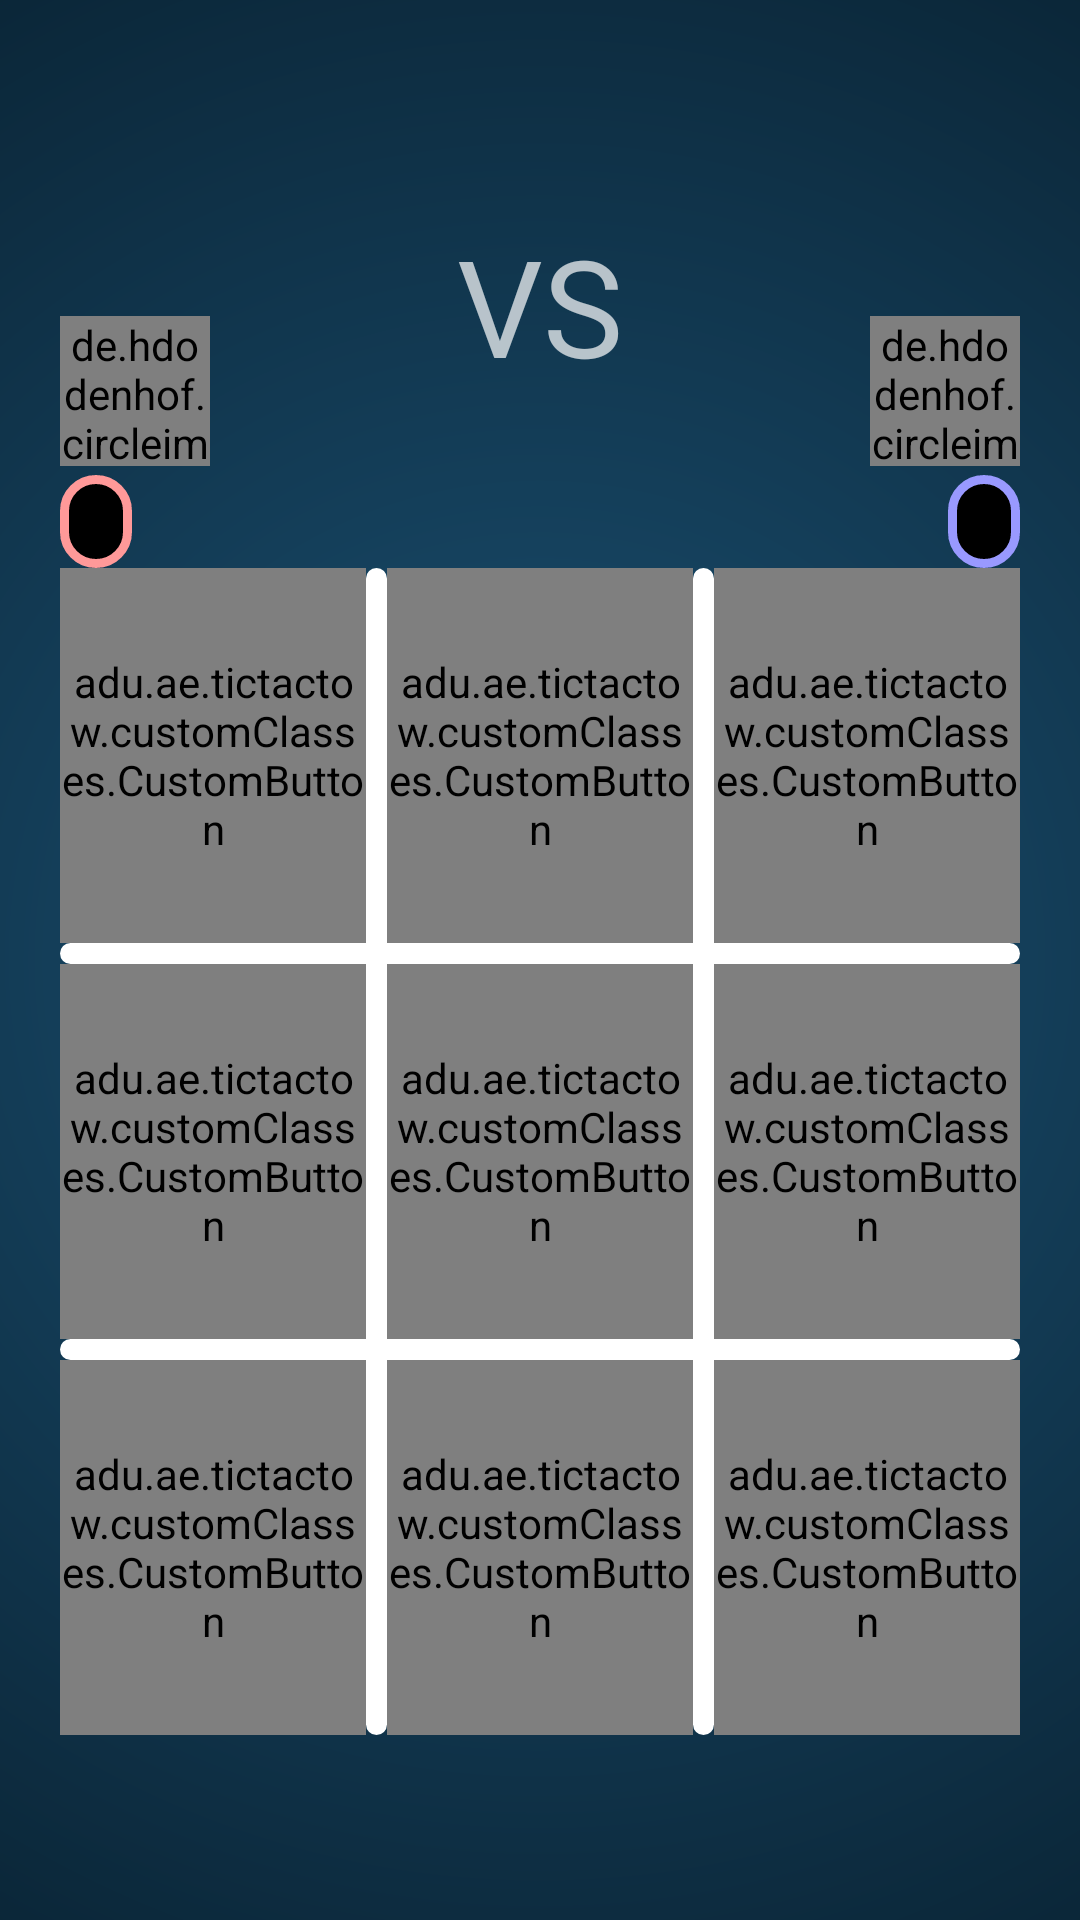

Here is an Android app screen rendered from its layout file. Give the layout XML and the strings, colors and styles it references.
<!-- AndroidManifest.xml: activity theme AppTheme -->
<!-- res/layout/activity_local_multiplayer.xml -->
<?xml version="1.0" encoding="utf-8"?>
<LinearLayout xmlns:android="http://schemas.android.com/apk/res/android"
    xmlns:tools="http://schemas.android.com/tools"
    android:layout_width="match_parent"
    android:layout_height="match_parent"
    xmlns:app="http://schemas.android.com/apk/res-auto"
    android:background="@drawable/title_background"
    android:gravity="center_vertical"
    android:orientation="vertical"
    android:paddingLeft="20dp"
    android:paddingRight="20dp"
    android:paddingTop="15dp"
    android:paddingBottom="15dp">

    <TextView
        android:id="@+id/topText"
        android:layout_width="wrap_content"
        android:layout_height="wrap_content"
        android:layout_gravity="center_horizontal"
        android:layout_marginTop="5dp"
        android:layout_marginBottom="20dp"
        android:textSize="20dp"
        tools:text="Next round begins in 5...." />

    <LinearLayout
        android:layout_width="match_parent"
        android:layout_height="wrap_content"
        android:orientation="horizontal"
        android:weightSum="3">

        <LinearLayout
            android:layout_width="0dp"
            android:layout_height="wrap_content"
            android:layout_weight="1"
            android:weightSum="10"
            android:orientation="horizontal">

            <RelativeLayout
                android:layout_width="wrap_content"
                android:layout_height="wrap_content"
                android:layout_weight="9">

                <TextView
                    android:layout_width="wrap_content"
                    android:layout_height="wrap_content"
                    android:id="@+id/p1RoundResultTextView"
                    android:textSize="25dp"
                    tools:text="WIN!"
                    />

                <de.hdodenhof.circleimageview.CircleImageView
                    android:id="@+id/player1CircularImageView"
                    android:layout_below="@id/p1RoundResultTextView"
                    android:layout_width="50dp"
                    android:layout_height="50dp"
                    android:layout_alignParentLeft="true"
                    android:layout_marginBottom="3dp"
                    android:src="@drawable/stock_man_1"
                    app:civ_border_color="@color/reddish_pink"
                    app:civ_border_width="4dp" />

                <TextView
                    android:layout_width="wrap_content"
                    android:layout_height="wrap_content"
                    android:id="@+id/name_tag1"
                    android:layout_below="@id/player1CircularImageView"
                    android:background="@drawable/name_tag_reddish_pink"
                    tools:text="Player1"
                    android:textStyle="bold"/>

            </RelativeLayout>

            <TextView
                android:id="@+id/p1PointsTextView"
                android:layout_width="wrap_content"
                android:layout_height="wrap_content"
                android:layout_gravity="center"
                android:layout_weight="1"
                android:layout_marginRight="15dp"
                android:textSize="20dp"
                android:textStyle="bold"
                android:freezesText="true"
                tools:text="5" />



        </LinearLayout>


        <TextView
            android:layout_width="0dp"
            android:layout_height="wrap_content"
            android:layout_weight="1"
            android:gravity="center"
            android:text="@string/versus"
            android:textSize="45dp" />


        <LinearLayout
            android:layout_width="0dp"
            android:layout_height="wrap_content"
            android:layout_weight="1"
            android:orientation="horizontal"
            android:weightSum="10">

            <TextView
                android:id="@+id/p2PointsTextView"
                android:layout_width="wrap_content"
                android:layout_height="wrap_content"
                android:layout_gravity="center"
                android:textSize="20dp"
                android:layout_marginLeft="15dp"
                android:textStyle="bold"
                android:freezesText="true"
                android:layout_weight="1"
                tools:text="5" />

            <RelativeLayout
                android:layout_width="0dp"
                android:layout_height="wrap_content"
                android:layout_weight="9"
                android:gravity="right">

                <TextView
                    android:layout_width="wrap_content"
                    android:layout_height="wrap_content"
                    android:id="@+id/p2RoundResultTextView"
                    android:textSize="25dp"
                    android:layout_alignParentRight="true"
                    tools:text="WIN!"
                    />

                <de.hdodenhof.circleimageview.CircleImageView
                    android:id="@+id/player2CircularImageView"
                    android:layout_alignParentRight="true"
                    android:layout_width="50dp"
                    android:layout_height="50dp"
                    android:layout_marginBottom="3dp"
                    android:src="@drawable/stock_man_2"
                    android:layout_below="@id/p2RoundResultTextView"
                    app:civ_border_color="@color/light_violet"
                    app:civ_border_width="4dp"/>

                <TextView
                    android:layout_width="wrap_content"
                    android:layout_height="wrap_content"
                    android:id="@+id/name_tag2"
                    android:layout_below="@+id/player2CircularImageView"
                    android:layout_centerHorizontal="true"
                    android:background="@drawable/name_tag_light_violet"
                    tools:text="Player2"
                    android:layout_alignParentRight="true"
                    android:textStyle="bold"/>
            </RelativeLayout>
        </LinearLayout>


    </LinearLayout>


    <LinearLayout
        android:layout_width="match_parent"
        android:layout_height="wrap_content"
        android:gravity="center_horizontal"
        android:id="@+id/gameArea"
        android:orientation="horizontal">


        <RelativeLayout
            android:layout_width="match_parent"
            android:layout_height="wrap_content">

            <LinearLayout
                android:id="@+id/firstRow"
                android:layout_width="match_parent"
                android:layout_height="125dp">

                <adu.ae.tictactow.customClasses.CustomButton
                    android:id="@+id/button_00"
                    style="@style/gameButton" />

                <FrameLayout
                    style="@style/verticalGridLine"
                    android:background="@drawable/top_rounded_border" />

                <adu.ae.tictactow.customClasses.CustomButton
                    android:id="@+id/button_01"
                    style="@style/gameButton" />

                <FrameLayout
                    style="@style/verticalGridLine"
                    android:background="@drawable/top_rounded_border" />

                <adu.ae.tictactow.customClasses.CustomButton
                    android:id="@+id/button_02"
                    style="@style/gameButton" />


            </LinearLayout>

            <FrameLayout
                android:id="@+id/afterFirstRowLine"
                style="@style/horizontalGridLine"
                android:layout_below="@id/firstRow" />


            <LinearLayout
                android:id="@+id/secondRow"
                android:layout_width="match_parent"
                android:layout_height="125dp"
                android:layout_below="@id/afterFirstRowLine">


                <adu.ae.tictactow.customClasses.CustomButton
                    android:id="@+id/button_10"
                    style="@style/gameButton" />

                <FrameLayout
                    style="@style/verticalGridLine"
                    android:background="@android:color/white" />

                <adu.ae.tictactow.customClasses.CustomButton
                    android:id="@+id/button_11"
                    style="@style/gameButton" />

                <FrameLayout
                    style="@style/verticalGridLine"
                    android:background="@android:color/white" />

                <adu.ae.tictactow.customClasses.CustomButton
                    android:id="@+id/button_12"
                    style="@style/gameButton" />
            </LinearLayout>

            <FrameLayout
                android:id="@+id/afterSecondRowLine"
                style="@style/horizontalGridLine"
                android:layout_below="@id/secondRow" />


            <LinearLayout
                android:id="@+id/thirdRow"
                android:layout_width="match_parent"
                android:layout_height="125dp"
                android:layout_below="@id/afterSecondRowLine">

                <adu.ae.tictactow.customClasses.CustomButton
                    android:id="@+id/button_20"
                    style="@style/gameButton"
                    tools:fontFamily="@font/rubik_mono_one"
                    tools:text="X"
                    tools:textColor="@color/reddish_pink" />

                <FrameLayout
                    style="@style/verticalGridLine"
                    android:background="@drawable/bottom_rounded_border" />

                <adu.ae.tictactow.customClasses.CustomButton
                    android:id="@+id/button_21"
                    style="@style/gameButton" />

                <FrameLayout
                    style="@style/verticalGridLine"
                    android:background="@drawable/bottom_rounded_border" />


                <adu.ae.tictactow.customClasses.CustomButton
                    android:id="@+id/button_22"
                    style="@style/gameButton" />
            </LinearLayout>

        </RelativeLayout>


    </LinearLayout>

    <RelativeLayout
        android:layout_width="wrap_content"
        android:layout_height="wrap_content"
        android:layout_gravity="center_horizontal">

        <TextView
            android:id="@+id/matchEndedTextView"
            android:layout_width="wrap_content"
            android:layout_height="wrap_content"
            android:paddingTop="15dp"
            android:textSize="20dp"
            android:textStyle="bold"
            android:textColor="@android:color/white"
            tools:text="Match Ended" />

        <TextView
            android:id="@+id/playerWinnerTextView"
            android:layout_width="wrap_content"
            android:layout_height="wrap_content"
            android:layout_below="@id/matchEndedTextView"
            android:layout_centerHorizontal="true"
            android:paddingTop="12dp"
            android:textSize="15dp"
            android:textColor="@android:color/white"
            android:textStyle="bold"
            tools:text="Player 1 Won! "
            android:visibility="gone"/>

    </RelativeLayout>

</LinearLayout>
<!-- resources referenced by this layout -->
<resources>
  <color name="light_violet">#9999FF</color>
  <color name="reddish_pink">#FF9999</color>
  <!-- drawable bottom_rounded_border (drawable) -->
  <?xml version="1.0" encoding="utf-8"?>
  <shape xmlns:android="http://schemas.android.com/apk/res/android" android:shape="rectangle" >
      <corners android:bottomLeftRadius="20dp" android:bottomRightRadius="20dp"/>
  
      <solid android:color="@android:color/white"/>
  
  </shape>
  <!-- drawable name_tag_light_violet (drawable) -->
  <?xml version="1.0" encoding="utf-8"?>
  <shape xmlns:android="http://schemas.android.com/apk/res/android" android:shape="rectangle" >
      <corners
          android:radius="14dp"
          />
      <solid
          android:color="#000000"
          />
      <padding
          android:left="12dp"
          android:top="6dp"
          android:right="12dp"
          android:bottom="6dp"
          />
      
      
      
      
      <stroke
          android:width="3dp"
          android:color="@color/light_violet"
          />
  </shape>
  <!-- drawable title_background (drawable) -->
  <?xml version="1.0" encoding="utf-8"?>
  <shape xmlns:android="http://schemas.android.com/apk/res/android"
      android:shape="rectangle" >
  
      
          
          
          
          
          
      <gradient
          android:endColor="#081f2e"
          android:startColor="#1B5173"
          android:type="radial"
          android:gradientRadius="120%p"/>
  
  
  </shape>
  <!-- drawable top_rounded_border (drawable) -->
  <?xml version="1.0" encoding="utf-8"?>
  <shape xmlns:android="http://schemas.android.com/apk/res/android" android:shape="rectangle" >
      <corners android:topLeftRadius="20dp" android:topRightRadius="20dp"/>
  
      <solid android:color="@android:color/white"/>
  
  </shape>
  <string name="versus">VS</string>
  <style name="gameButton">
          <item name="android:layout_width">0dp</item>
          <item name="android:layout_height">match_parent</item>
          <item name="android:layout_weight">1</item>
          <item name="android:textSize">60sp</item>
          <item name="android:freezesText">true</item>
          <item name="android:background">?android:attr/selectableItemBackground</item>
          <item name="android:fontFamily">@font/rubik_mono_one</item>
      </style>
  <style name="horizontalGridLine">
          <item name="android:background">@drawable/rounded_sides_border</item>
          <item name="android:layout_width">match_parent</item>
          <item name="android:layout_height">7dp</item>
      </style>
  <style name="verticalGridLine">
          <item name="android:layout_width">7dp</item>
          <item name="android:layout_height">match_parent</item>
      </style>
  <style name="AppTheme" parent="Theme.AppCompat.NoActionBar">
          
          <item name="colorPrimary">@color/colorPrimary</item>
          <item name="colorPrimaryDark">@color/colorPrimaryDark</item>
          <item name="colorAccent">@color/colorAccent</item>
          <item name="android:windowNoTitle">true</item>
          <item name="android:windowActionBar">false</item>
          <item name="android:windowFullscreen">true</item>
          <item name="android:windowContentOverlay">@null</item>
      </style>
  <!-- drawable rounded_sides_border (drawable) -->
  <?xml version="1.0" encoding="utf-8"?>
  <shape xmlns:android="http://schemas.android.com/apk/res/android" android:shape="rectangle" >
      <corners android:bottomLeftRadius="20dp" android:bottomRightRadius="20dp"
          android:topLeftRadius="20dp" android:topRightRadius="20dp"/>
  
      <solid android:color="@android:color/white"/>
  
  </shape>
  <color name="colorPrimary">#008577</color>
  <color name="colorPrimaryDark">#00574B</color>
  <color name="colorAccent">#D81B60</color>
</resources>
